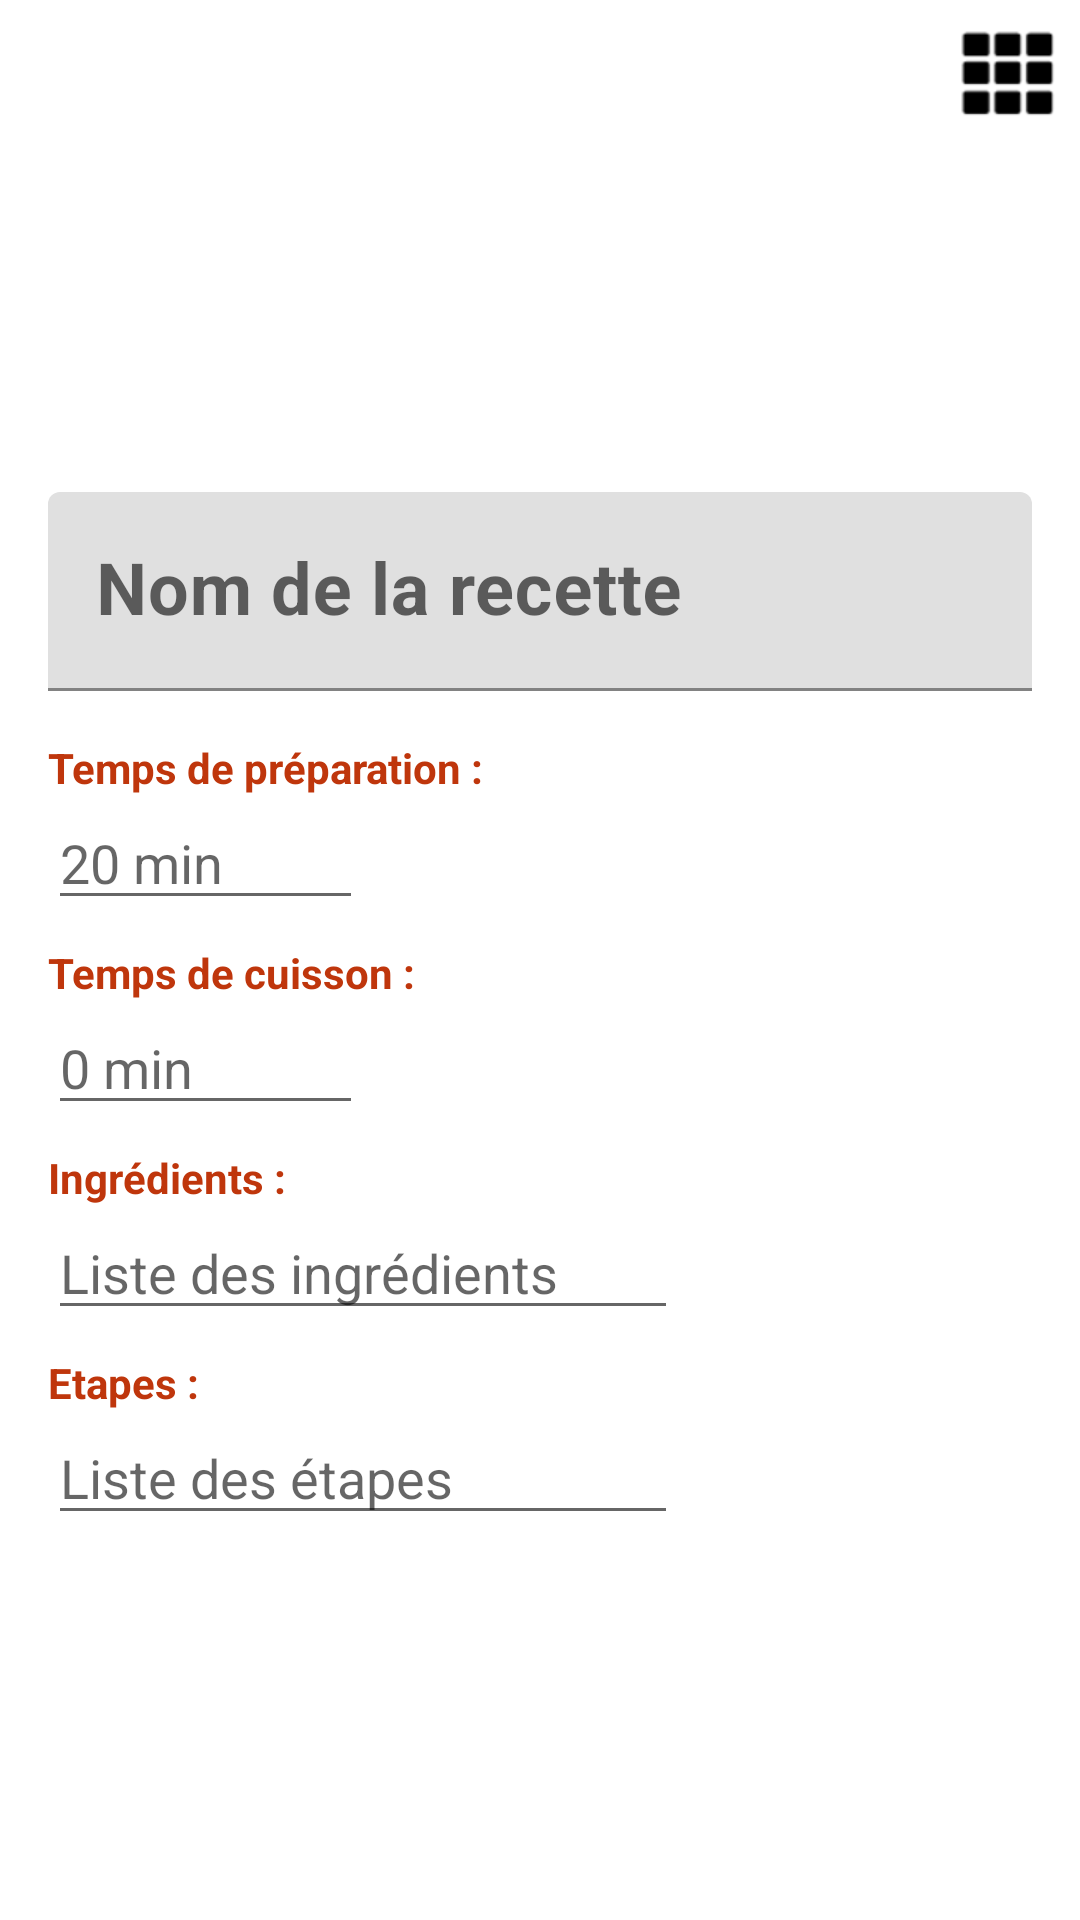

Reconstruct the res/layout file that produces this screen, plus the resources it refers to.
<!-- AndroidManifest.xml: application theme Theme.OrganizationApplication -->
<!-- res/layout/activity_edition_recette.xml -->
<?xml version="1.0" encoding="utf-8"?>
<androidx.constraintlayout.widget.ConstraintLayout xmlns:android="http://schemas.android.com/apk/res/android"
    xmlns:app="http://schemas.android.com/apk/res-auto"
    xmlns:tools="http://schemas.android.com/tools"
    android:layout_width="match_parent"
    android:layout_height="match_parent">

    <ImageView
        android:id="@+id/menu"
        android:layout_width="wrap_content"
        android:layout_height="wrap_content"
        android:layout_marginTop="8dp"
        android:layout_marginEnd="8dp"
        app:tint="@android:color/black"
        app:layout_constraintEnd_toEndOf="parent"
        app:layout_constraintTop_toTopOf="parent"
        app:srcCompat="@android:drawable/ic_dialog_dialer" />

    <ScrollView
        android:layout_width="match_parent"
        android:layout_height="0dp"
        android:layout_marginTop="8dp"
        android:layout_marginBottom="8dp"
        android:layout_marginStart="16dp"
        android:layout_marginEnd="16dp"
        app:layout_constraintBottom_toBottomOf="parent"
        app:layout_constraintEnd_toEndOf="parent"
        app:layout_constraintStart_toStartOf="parent"
        app:layout_constraintTop_toBottomOf="@+id/menu">

        <LinearLayout
            android:layout_width="match_parent"
            android:layout_height="wrap_content"
            android:orientation="vertical">

            <ImageView
                android:id="@+id/imageView"
                android:layout_width="match_parent"
                android:layout_height="100dp"
                android:layout_marginTop="0dp"
                android:contentDescription="@string/quiche"
                android:scaleType="centerCrop"
                app:layout_constraintEnd_toEndOf="parent"
                app:layout_constraintStart_toStartOf="parent"
                app:layout_constraintTop_toTopOf="parent"
                app:srcCompat="@drawable/default_image" />

            <com.google.android.material.textfield.TextInputLayout
                android:layout_width="match_parent"
                android:layout_height="match_parent">

                <com.google.android.material.textfield.TextInputEditText
                    android:id="@+id/titre"
                    android:layout_width="match_parent"
                    android:layout_height="wrap_content"
                    android:layout_marginTop="16dp"
                    android:textColor="#BF360C"
                    android:textSize="24sp"
                    android:textStyle="bold"
                    app:layout_constraintEnd_toEndOf="parent"
                    app:layout_constraintStart_toStartOf="parent"
                    app:layout_constraintTop_toBottomOf="@+id/imageView"
                    android:hint="Nom de la recette" />
            </com.google.android.material.textfield.TextInputLayout>

            <TextView
                android:id="@+id/label_temps_preparation"
                android:layout_width="wrap_content"
                android:layout_height="wrap_content"
                android:layout_marginStart="0dp"
                android:layout_marginTop="16dp"
                android:text="@string/temps_de_preparation"
                android:textColor="#BF360C"
                android:textStyle="bold"
                app:layout_constraintStart_toStartOf="parent"
                app:layout_constraintTop_toBottomOf="@+id/titre" />

            <EditText
                android:id="@+id/value_temps_preparation"
                android:layout_width="wrap_content"
                android:layout_height="wrap_content"
                android:ems="5"
                android:inputType="text"
                android:hint="20 min"/>

            <TextView
                android:id="@+id/label_temps_cuisson"
                android:layout_width="wrap_content"
                android:layout_height="wrap_content"
                android:layout_marginStart="0dp"
                android:layout_marginTop="8dp"
                android:text="@string/temps_de_cuisson"
                android:textColor="#BF360C"
                android:textStyle="bold"
                app:layout_constraintStart_toStartOf="parent"
                app:layout_constraintTop_toBottomOf="@+id/label_temps_preparation" />

            <EditText
                android:id="@+id/value_temps_cuisson"
                android:layout_width="wrap_content"
                android:layout_height="wrap_content"
                android:ems="5"
                android:inputType="text"
                android:hint="0 min"/>

            <TextView
                android:id="@+id/label_ingredients"
                android:layout_width="wrap_content"
                android:layout_height="wrap_content"
                android:layout_marginStart="0dp"
                android:layout_marginTop="8dp"
                android:text="@string/ingredients"
                android:textColor="#BF360C"
                android:textStyle="bold"
                app:layout_constraintStart_toStartOf="parent"
                app:layout_constraintTop_toBottomOf="@+id/label_temps_cuisson" />

            <EditText
                android:id="@+id/value_ingredients"
                android:layout_width="wrap_content"
                android:layout_height="wrap_content"
                android:ems="10"
                android:inputType="text"
                android:hint="@string/liste_ingredients"/>

            <TextView
                android:id="@+id/label_recette"
                android:layout_width="wrap_content"
                android:layout_height="wrap_content"
                android:layout_marginStart="0dp"
                android:layout_marginTop="8dp"
                android:text="@string/etapes"
                android:textColor="#BF360C"
                android:textStyle="bold"
                app:layout_constraintStart_toStartOf="parent"
                app:layout_constraintTop_toBottomOf="@+id/ingredient8" />

            <EditText
                android:id="@+id/value_etapes"
                android:layout_width="wrap_content"
                android:layout_height="wrap_content"
                android:ems="10"
                android:inputType="text"
                android:hint="@string/liste_etapes"/>

        </LinearLayout>
    </ScrollView>

</androidx.constraintlayout.widget.ConstraintLayout>
<!-- resources referenced by this layout -->
<resources>
  <string name="etapes">Etapes :</string>
  <string name="ingredients">Ingrédients :</string>
  <string name="liste_etapes">Liste des étapes</string>
  <string name="liste_ingredients">Liste des ingrédients</string>
  <string name="quiche">Quiche poireaux-chèvre-lardons</string>
  <string name="temps_de_cuisson">Temps de cuisson :</string>
  <string name="temps_de_preparation">Temps de préparation :</string>
  <style name="Theme.OrganizationApplication" parent="Theme.MaterialComponents.DayNight.DarkActionBar">
          
          <item name="colorPrimary">@color/purple_500</item>
          <item name="colorPrimaryVariant">@color/purple_700</item>
          <item name="colorOnPrimary">@color/white</item>
          
          <item name="colorSecondary">@color/teal_200</item>
          <item name="colorSecondaryVariant">@color/teal_700</item>
          <item name="colorOnSecondary">@color/black</item>
          
          <item name="android:statusBarColor" tools:targetApi="l">?attr/colorPrimaryVariant</item>
          
      </style>
  <!-- not gathered from this repository: default colours our renderer supplied (Android Studio template values) -->
  <color name="purple_500">#FF6200EE</color>
  <color name="purple_700">#FF3700B3</color>
  <color name="teal_200">#FF03DAC5</color>
  <color name="teal_700">#FF018786</color>
  <color name="black">#FF000000</color>
  <color name="white">#FFFFFFFF</color>
</resources>
